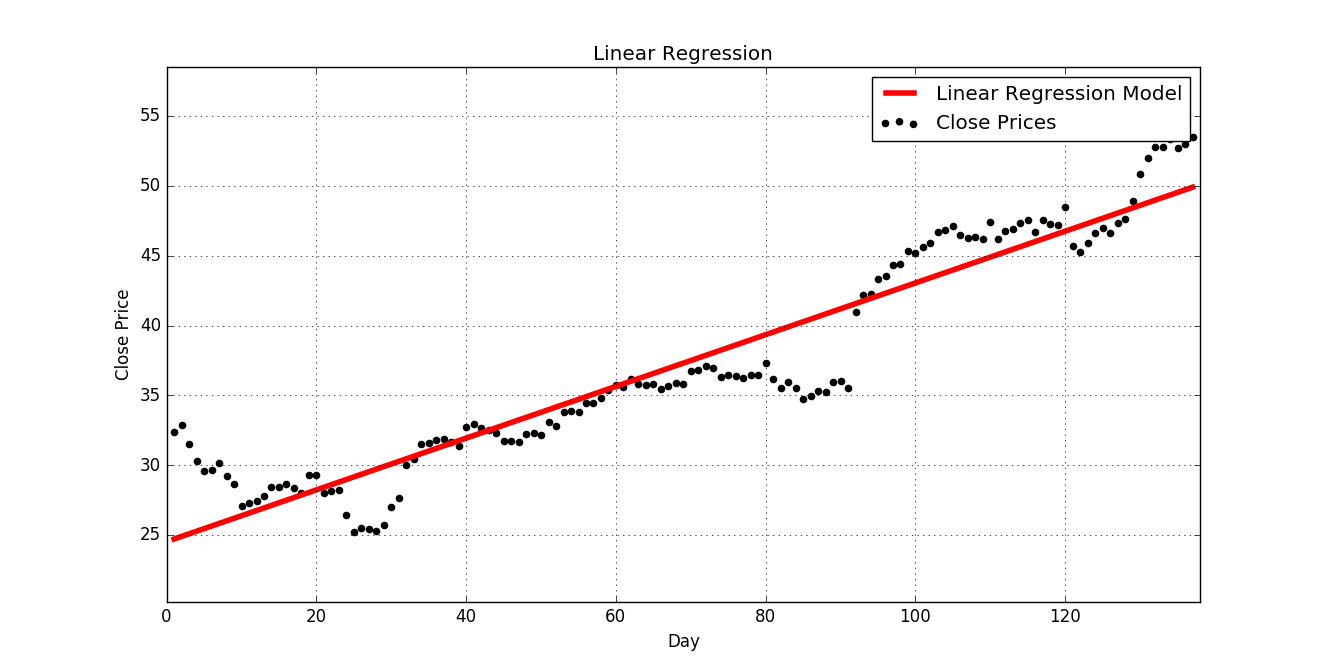

Source data for this figure (header and first rows):
Date, Open, High, Low, Close, Volume
19/07/2016, 52.94, 53.73, 52.84, 53.52, 9556400
18/07/2016, 53.35, 53.43, 52.77, 52.97, 6324800
15/07/2016, 52.64, 52.94, 51.84, 52.7, 10715400
14/07/2016, 53.06, 53.8, 52.62, 53.32, 7922300
13/07/2016, 52.9, 53.2, 52.7, 52.78, 8115100
12/07/2016, 52.6, 53.28, 51.94, 52.8, 10919000
11/07/2016, 51.58, 52.4, 51.52, 52.02, 11219400
08/07/2016, 49.41, 51.09, 49.22, 50.85, 12048300
07/07/2016, 47.97, 49.06, 47.75, 48.89, 9885000
06/07/2016, 47.02, 47.93, 46.78, 47.65, 6827600
05/07/2016, 46.4, 47.43, 46.03, 47.35, 9277100
01/07/2016, 46.75, 47.36, 46.5, 46.66, 5462200
30/06/2016, 46.73, 47.3, 46.35, 47.01, 10773500
29/06/2016, 46.3, 47.01, 46.18, 46.65, 7973300
28/06/2016, 46.1, 46.15, 45.27, 45.9, 9548000
27/06/2016, 45.35, 45.7, 44.57, 45.24, 11227200
24/06/2016, 46.5, 47.36, 45.3, 45.73, 25442100
23/06/2016, 47.68, 48.54, 47.65, 48.49, 7447000
22/06/2016, 47.37, 47.68, 47.15, 47.23, 5065500
21/06/2016, 47.76, 47.89, 47.2, 47.27, 5312700
20/06/2016, 47.47, 48.17, 47.44, 47.56, 7344200
17/06/2016, 47.61, 47.62, 46.53, 46.72, 11775000
16/06/2016, 47.01, 47.63, 46.55, 47.55, 6161400
15/06/2016, 47.27, 47.77, 46.75, 47.36, 7525900
14/06/2016, 46.68, 47.1, 46.16, 46.88, 7458600
13/06/2016, 46.25, 47.7, 46.25, 46.79, 11889700
10/06/2016, 46.82, 47.24, 46.14, 46.2, 10000600
09/06/2016, 46.02, 47.45, 45.92, 47.38, 11804200
08/06/2016, 46.34, 46.51, 45.8, 46.18, 5865400
07/06/2016, 46.52, 46.78, 46.31, 46.33, 4835000
06/06/2016, 46.6, 46.96, 46, 46.24, 8062800
03/06/2016, 46.68, 46.74, 45.66, 46.48, 11526900
02/06/2016, 47.06, 47.54, 46.6, 47.14, 8230200
01/06/2016, 46.5, 47.26, 46.36, 46.81, 9678300
31/05/2016, 46.1, 46.82, 46.07, 46.72, 10313100
27/05/2016, 45.7, 45.97, 45.55, 45.9, 6935400
26/05/2016, 45.25, 45.98, 45.12, 45.65, 7749100
25/05/2016, 45.5, 45.69, 44.81, 45.17, 11451900
24/05/2016, 44.42, 45.5, 44.3, 45.36, 10394700
23/05/2016, 44.52, 44.69, 44.13, 44.4, 10340900
20/05/2016, 43.82, 44.51, 43.75, 44.33, 9777100
19/05/2016, 43.19, 43.86, 43.13, 43.55, 9972000
18/05/2016, 42, 43.85, 42, 43.36, 13526800
17/05/2016, 42, 42.58, 41.46, 42.28, 15709800
16/05/2016, 40.67, 42.8, 40.54, 42.19, 24325800
13/05/2016, 39.19, 41, 39, 40.98, 52756400
12/05/2016, 36.32, 36.48, 34.93, 35.57, 16763500
11/05/2016, 36.07, 36.46, 35.87, 36.06, 8204400
10/05/2016, 35.5, 36.02, 35.16, 35.96, 6741900
09/05/2016, 35.42, 35.57, 34.99, 35.28, 8333400
06/05/2016, 34.91, 35.42, 34.84, 35.33, 4581000
05/05/2016, 35.05, 35.38, 34.71, 34.97, 6172100
04/05/2016, 35.14, 35.17, 34.4, 34.76, 13133100
03/05/2016, 35.59, 35.74, 35.26, 35.57, 5600600
02/05/2016, 35.87, 36.22, 35.7, 36, 6401900
29/04/2016, 36.05, 36.13, 35.14, 35.53, 8047600
28/04/2016, 37.08, 37.3, 36.11, 36.2, 9530600
27/04/2016, 36.39, 37.33, 36.32, 37.31, 8809900
26/04/2016, 36.67, 37.09, 36.32, 36.48, 5363400
25/04/2016, 36.28, 36.65, 36.18, 36.45, 4799300
... 77 more rows
